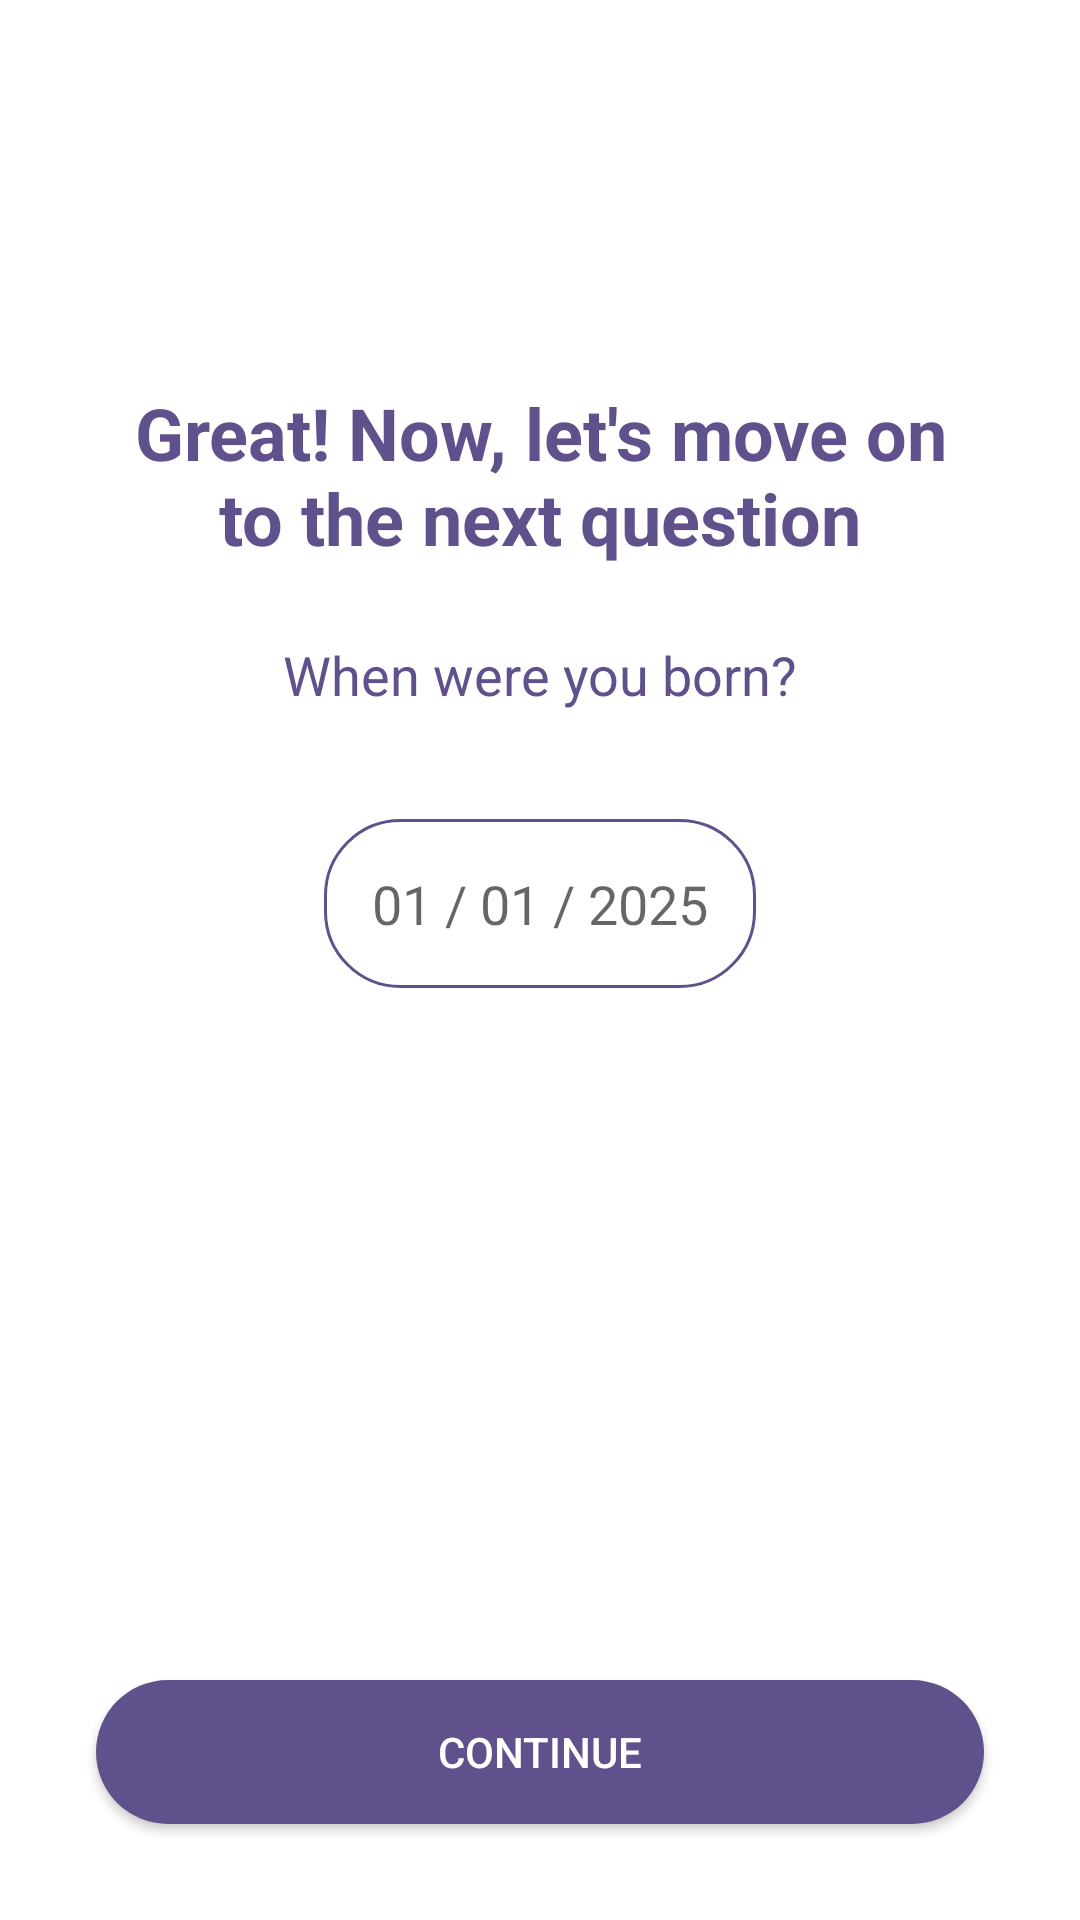

Android layout source for this screen:
<!-- AndroidManifest.xml: application theme Theme.SportHUB -->
<!-- res/layout/activity_sign_in_birth_date_selection.xml -->
<?xml version="1.0" encoding="utf-8"?>
<androidx.constraintlayout.widget.ConstraintLayout xmlns:android="http://schemas.android.com/apk/res/android"
    xmlns:app="http://schemas.android.com/apk/res-auto"
    xmlns:tools="http://schemas.android.com/tools"
    android:id="@+id/rootViewBirthDate"
    android:layout_width="match_parent"
    android:layout_height="match_parent"
    android:background="@color/primaryNeutral"
    tools:context=".ui.login.BirthDateSelectionActivity">

    
    <TextView
        android:id="@+id/networkMessageText"
        android:layout_width="0dp"
        android:layout_height="wrap_content"
        android:background="#80FF5252"
        android:gravity="center"
        android:padding="10dp"
        android:text="No internet connection. Please check your Wi-Fi or mobile data and try again."
        android:textColor="#FFFFFF"
        android:textSize="14sp"
        android:textStyle="bold"
        android:visibility="gone"
        app:layout_constraintEnd_toEndOf="parent"
        app:layout_constraintStart_toStartOf="parent"
        app:layout_constraintTop_toTopOf="parent" />

    
    <androidx.constraintlayout.widget.Guideline
        android:id="@+id/guideline_top"
        android:layout_width="wrap_content"
        android:layout_height="wrap_content"
        android:orientation="horizontal"
        app:layout_constraintGuide_percent="0.2" />

    <ImageButton
        android:id="@+id/button_back_birth"
        android:layout_width="40dp"
        android:layout_height="40dp"
        android:background="?attr/selectableItemBackgroundBorderless"
        android:src="@drawable/ic_arrow_back"
        android:layout_marginStart="16dp"
        android:layout_marginTop="16dp"
        app:layout_constraintStart_toStartOf="parent"
        app:layout_constraintTop_toTopOf="parent"
        app:tint="@color/primary"/>

    <TextView
        android:id="@+id/textview_title"
        android:layout_width="0dp"
        android:layout_height="wrap_content"
        android:layout_marginStart="32dp"
        android:layout_marginEnd="32dp"
        android:text="Great! Now, let's move on to the next question"
        android:textAlignment="center"
        android:textColor="@color/primary"
        android:textSize="24sp"
        android:textStyle="bold"
        app:layout_constraintEnd_toEndOf="parent"
        app:layout_constraintStart_toStartOf="parent"
        app:layout_constraintTop_toTopOf="@id/guideline_top" />

    <TextView
        android:id="@+id/textview_subtitle"
        android:layout_width="wrap_content"
        android:layout_height="wrap_content"
        android:layout_marginTop="24dp"
        android:text="When were you born?"
        android:textAlignment="center"
        android:textColor="@color/primary"
        android:textSize="18sp"
        app:layout_constraintEnd_toEndOf="parent"
        app:layout_constraintStart_toStartOf="parent"
        app:layout_constraintTop_toBottomOf="@+id/textview_title" />

    <EditText
        android:id="@+id/date_picker_edit_text"
        android:layout_width="wrap_content"
        android:layout_height="wrap_content"
        android:layout_marginTop="36dp"
        android:background="@drawable/date_picker_background"
        android:clickable="true"
        android:focusable="false"
        android:hint="01 / 01 / 2025"
        android:inputType="none"
        android:padding="16dp"
        android:textAlignment="center"
        android:textColor="@color/primary"
        android:textColorHint="?android:attr/textColorSecondary"
        app:layout_constraintEnd_toEndOf="parent"
        app:layout_constraintStart_toStartOf="parent"
        app:layout_constraintTop_toBottomOf="@+id/textview_subtitle" />

    <Button
        android:id="@+id/button_continue"
        android:layout_width="0dp"
        android:layout_height="wrap_content"
        android:layout_marginStart="32dp"
        android:layout_marginEnd="32dp"
        android:layout_marginBottom="32dp"
        android:text="Continue"
        android:textColor="?android:attr/textColorPrimaryInverse"
        app:backgroundTint="@color/primary"
        style="@style/RoundedButtonStyle"
        app:layout_constraintBottom_toBottomOf="parent"
        app:layout_constraintEnd_toEndOf="parent"
        app:layout_constraintStart_toStartOf="parent" />

</androidx.constraintlayout.widget.ConstraintLayout>
<!-- resources referenced by this layout -->
<resources>
  <color name="primary">#FF60508C</color>
  <color name="primaryNeutral">#FFFFFFFF</color>
  <!-- drawable date_picker_background (drawable) -->
  <?xml version="1.0" encoding="utf-8"?>
  <shape xmlns:android="http://schemas.android.com/apk/res/android"
      android:shape="rectangle">
      <corners android:radius="25dp" />
      <solid android:color="?attr/colorSurface" />
      <stroke
          android:width="1dp"
          android:color="@color/primary" />
  </shape>
  <style name="RoundedButtonStyle" parent="Widget.AppCompat.Button">
          <item name="android:background">@drawable/button_rounded_shape</item>
      </style>
  <style name="Theme.SportHUB" parent="Theme.MaterialComponents.DayNight.DarkActionBar">
          
          <item name="colorPrimary">@color/purple_500</item>
          <item name="colorPrimaryVariant">@color/purple_700</item>
          <item name="colorOnPrimary">@color/white</item>
          
          <item name="colorSecondary">@color/teal_200</item>
          <item name="colorSecondaryVariant">@color/teal_700</item>
          <item name="colorOnSecondary">@color/black</item>
          
          <item name="android:statusBarColor">?attr/colorPrimaryVariant</item>
          
      </style>
  <!-- drawable button_rounded_shape (drawable) -->
  <?xml version="1.0" encoding="utf-8"?>
  <shape xmlns:android="http://schemas.android.com/apk/res/android"
      android:shape="rectangle">
      <corners android:radius="80dp" />
      
      <solid android:color="?attr/colorPrimary" />
  </shape>
  <color name="purple_500">#FF6200EE</color>
  <color name="purple_700">#FF3700B3</color>
  <color name="white">#FFFFFFFF</color>
  <color name="teal_200">#FF03DAC5</color>
  <color name="teal_700">#FF018786</color>
  <color name="black">#FF000000</color>
</resources>
